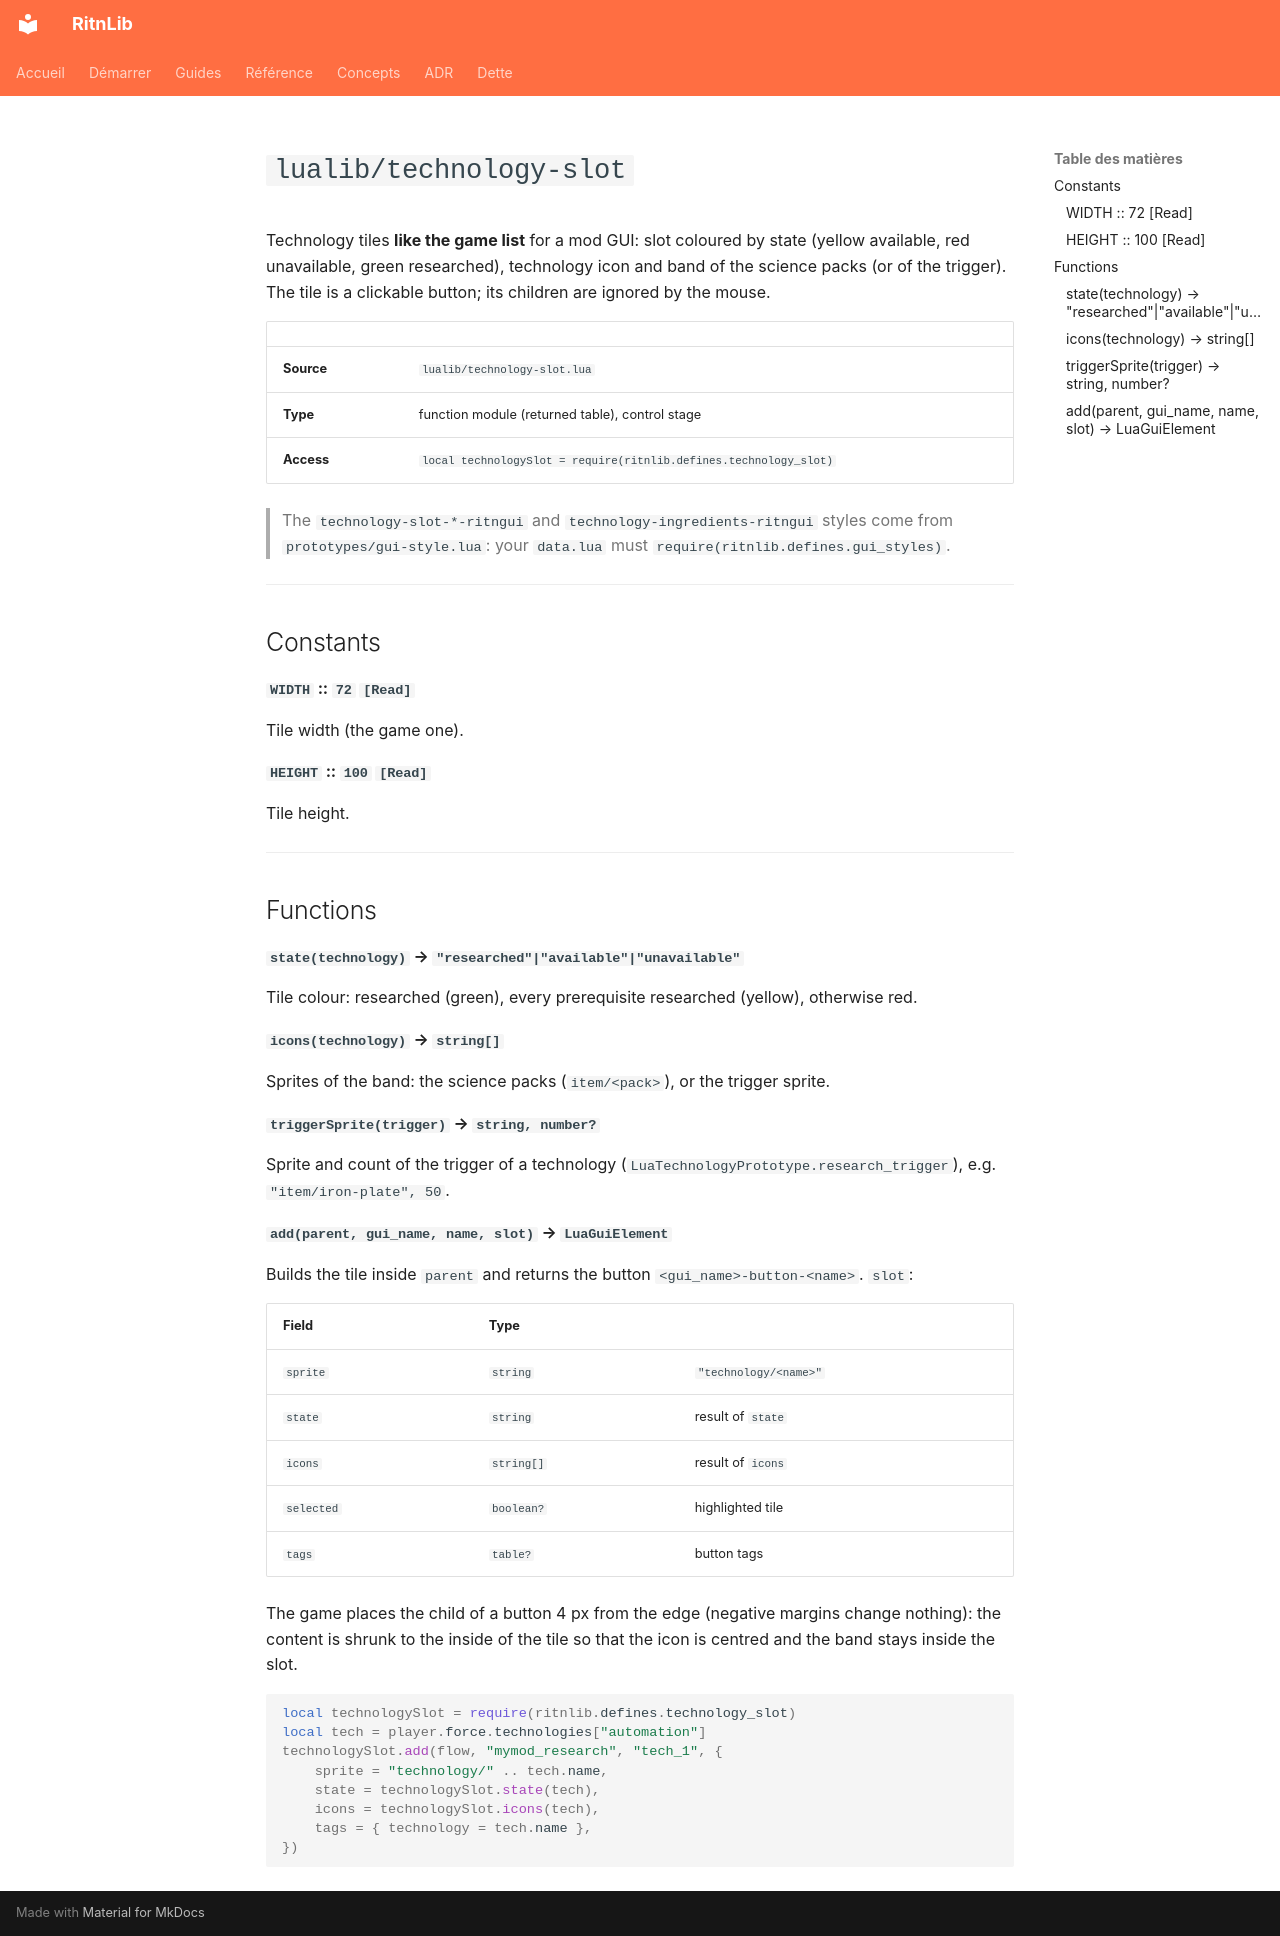

repository: RitnDev/RitnLib · page: reference/lualib/technology-slot.en/index.html · generator: mkdocs

---
title: lualib/technology-slot
type: reference
lang: en
---

# `lualib/technology-slot`


Technology tiles **like the game list** for a mod GUI: slot coloured by state (yellow available, red unavailable,
green researched), technology icon and band of the science packs (or of the trigger). The tile is a clickable button;
its children are ignored by the mouse.

| | |
|---|---|
| **Source** | `lualib/technology-slot.lua` |
| **Type** | function module (returned table), control stage |
| **Access** | `local technologySlot = require(ritnlib.defines.technology_slot)` |

> The `technology-slot-*-ritngui` and `technology-ingredients-ritngui` styles come from `prototypes/gui-style.lua`:
> your `data.lua` must `require(ritnlib.defines.gui_styles)`.

---

## Constants

#### `WIDTH` :: `72` `[Read]`
Tile width (the game one).

#### `HEIGHT` :: `100` `[Read]`
Tile height.

---

## Functions

#### `state(technology)` → `"researched"|"available"|"unavailable"`
Tile colour: researched (green), every prerequisite researched (yellow), otherwise red.

#### `icons(technology)` → `string[]`
Sprites of the band: the science packs (`item/<pack>`), or the trigger sprite.

#### `triggerSprite(trigger)` → `string, number?`
Sprite and count of the trigger of a technology (`LuaTechnologyPrototype.research_trigger`),
e.g. `"item/iron-plate", 50`.

#### `add(parent, gui_name, name, slot)` → `LuaGuiElement`
Builds the tile inside `parent` and returns the button `<gui_name>-button-<name>`. `slot`:

| Field | Type | |
|---|---|---|
| `sprite` | `string` | `"technology/<name>"` |
| `state` | `string` | result of `state` |
| `icons` | `string[]` | result of `icons` |
| `selected` | `boolean?` | highlighted tile |
| `tags` | `table?` | button tags |

The game places the child of a button 4 px from the edge (negative margins change nothing): the content is shrunk to
the inside of the tile so that the icon is centred and the band stays inside the slot.

```lua
local technologySlot = require(ritnlib.defines.technology_slot)
local tech = player.force.technologies["automation"]
technologySlot.add(flow, "mymod_research", "tech_1", {
    sprite = "technology/" .. tech.name,
    state = technologySlot.state(tech),
    icons = technologySlot.icons(tech),
    tags = { technology = tech.name },
})
```
